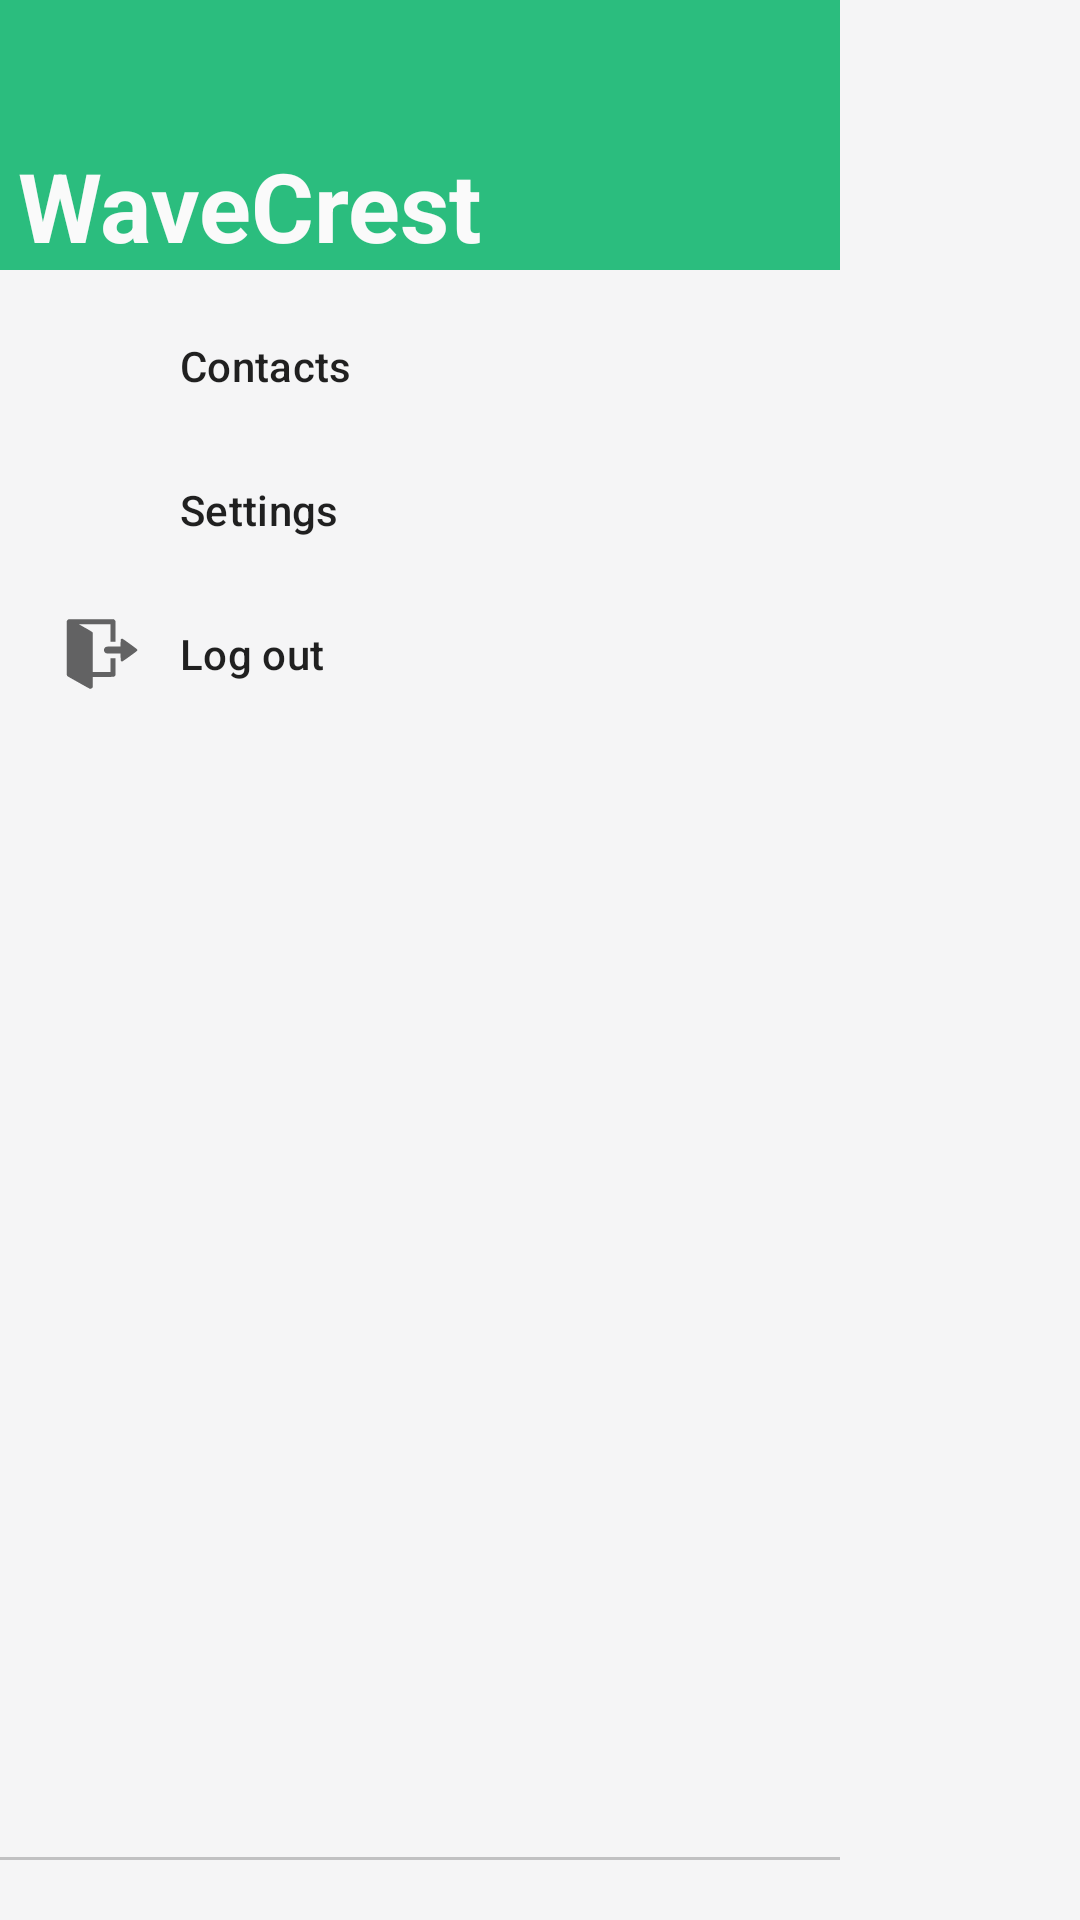

This screen was rendered from an Android layout file. Write that file and the resources it references.
<!-- AndroidManifest.xml: application theme Theme.Messenger -->
<!-- res/layout/navigation_menu.xml -->
<?xml version="1.0" encoding="utf-8"?>
<ScrollView xmlns:android="http://schemas.android.com/apk/res/android"
	xmlns:app="http://schemas.android.com/apk/res-auto"
	xmlns:tools="http://schemas.android.com/tools"
	android:layout_width="wrap_content"
	android:layout_height="match_parent"
	android:background="@color/window_background_color"
	android:fillViewport="true"
	android:orientation="vertical">

	<androidx.constraintlayout.widget.ConstraintLayout
		android:layout_width="wrap_content"
		android:layout_height="wrap_content">

		<com.google.android.material.navigation.NavigationView
			android:id="@+id/navigation"
			android:layout_width="wrap_content"
			android:layout_height="wrap_content"
			android:background="@color/window_background_color"
			app:elevation="0dp"
			app:itemIconTint="?attr/colorControlNormal"
			app:itemTextColor="?android:textColorPrimary"
			app:layout_constraintStart_toStartOf="parent"
			app:layout_constraintTop_toTopOf="parent"
			app:menu="@menu/drawer_main_menu"
			app:headerLayout="@layout/navigation_header"/>










		<include
			android:layout_width="0dp"
			android:layout_height="wrap_content"
			app:layout_constraintBottom_toBottomOf="parent"
			app:layout_constraintStart_toStartOf="parent"
			app:layout_constraintEnd_toEndOf="@id/navigation"
			layout="@layout/transports_state_list" />

	</androidx.constraintlayout.widget.ConstraintLayout>

</ScrollView>
<!-- res/layout/navigation_header.xml (included above) -->
<?xml version="1.0" encoding="utf-8"?>
<FrameLayout xmlns:android="http://schemas.android.com/apk/res/android"
    android:layout_width="match_parent"
    android:layout_height="90dp"
    android:background="@color/secondary_dark_color">

    <TextView
        android:layout_width="match_parent"
        android:layout_height="wrap_content"
        android:text="@string/app_name"
        android:layout_gravity="bottom"
        android:layout_marginStart="@dimen/small_margin"
        style="@style/HugeText"/>

</FrameLayout>
<!-- res/layout/transports_state_list.xml (included above) -->
<?xml version="1.0" encoding="utf-8"?>
<LinearLayout xmlns:android="http://schemas.android.com/apk/res/android"
    xmlns:app="http://schemas.android.com/apk/res-auto"
    xmlns:tools="http://schemas.android.com/tools"
    android:orientation="vertical"
    android:layout_width="match_parent"
    android:layout_height="match_parent">

    <View
        android:layout_height="1dp"
        android:layout_width="match_parent"
        android:background="@color/wc_light_gray" />

    <GridView
        android:id="@+id/transports_grid"
        android:layout_width="match_parent"
        android:layout_height="match_parent"
        android:layout_marginVertical="@dimen/medium_margin"
        android:numColumns="3"
        tools:listitem="@layout/transport_list_item">
    </GridView>

</LinearLayout>
<!-- res/layout/transport_list_item.xml (included above) -->
<?xml version="1.0" encoding="utf-8"?>
<LinearLayout xmlns:android="http://schemas.android.com/apk/res/android"
    xmlns:app="http://schemas.android.com/apk/res-auto"
    android:orientation="vertical"
    android:layout_width="match_parent"
    android:layout_height="match_parent">

    <ImageView
        android:id="@+id/transport_icon"
        android:layout_width="@dimen/transport_icon_size"
        android:layout_height="@dimen/transport_icon_size"
        android:layout_gravity="center"
        app:srcCompat="@drawable/ic_bluetooth"/>

    <TextView
        android:id="@+id/transport_name"
        android:layout_width="wrap_content"
        android:layout_height="wrap_content"
        android:layout_gravity="center"
        android:textAlignment="center"
        android:text="@string/bluetooth_transport"/>

</LinearLayout>
<!-- resources referenced by this layout -->
<resources>
  <color name="secondary_dark_color">#2bbd7e</color>
  <color name="wc_light_gray">#C1C1C2</color>
  <color name="window_background_color">#F5F5F6</color>
  <dimen name="medium_margin">10dp</dimen>
  <dimen name="small_margin">6dp</dimen>
  <dimen name="transport_icon_size">40dp</dimen>
  <string name="app_name">WaveCrest</string>
  <string name="bluetooth_transport">Bluetooth</string>
  <style name="HugeText">
          <item name="android:textSize">@dimen/huge_text_size</item>
          <item name="android:textColor">@color/primary_text_color</item>
          <item name="android:textStyle">bold</item>
      </style>
  <style name="Theme.Messenger" parent="Theme.MaterialComponents.DayNight.DarkActionBar">
          <item name="colorPrimary">@color/primary_color</item>
          <item name="colorPrimaryVariant">@color/primary_dark_color</item>
          <item name="colorOnPrimary">@color/primary_text_color</item>
          <item name="colorSecondary">@color/secondary_color</item>
          <item name="android:windowBackground">@color/window_background_color</item>
          <item name="colorSecondaryVariant">@color/secondary_dark_color</item>
          <item name="colorOnSecondary">@color/secondary_text_color</item>
  
          <item name="colorAccent">@color/primary_dark_color</item>
          <item name="android:statusBarColor" tools:targetApi="l">?attr/colorPrimaryVariant</item>
  
      </style>
  <dimen name="huge_text_size">32sp</dimen>
  <color name="primary_text_color">#fafafa</color>
  <color name="primary_color">#03a9f4</color>
  <color name="primary_dark_color">#007ac1</color>
  <color name="secondary_color">#69f0ae</color>
  <color name="secondary_text_color">#212121</color>
</resources>
